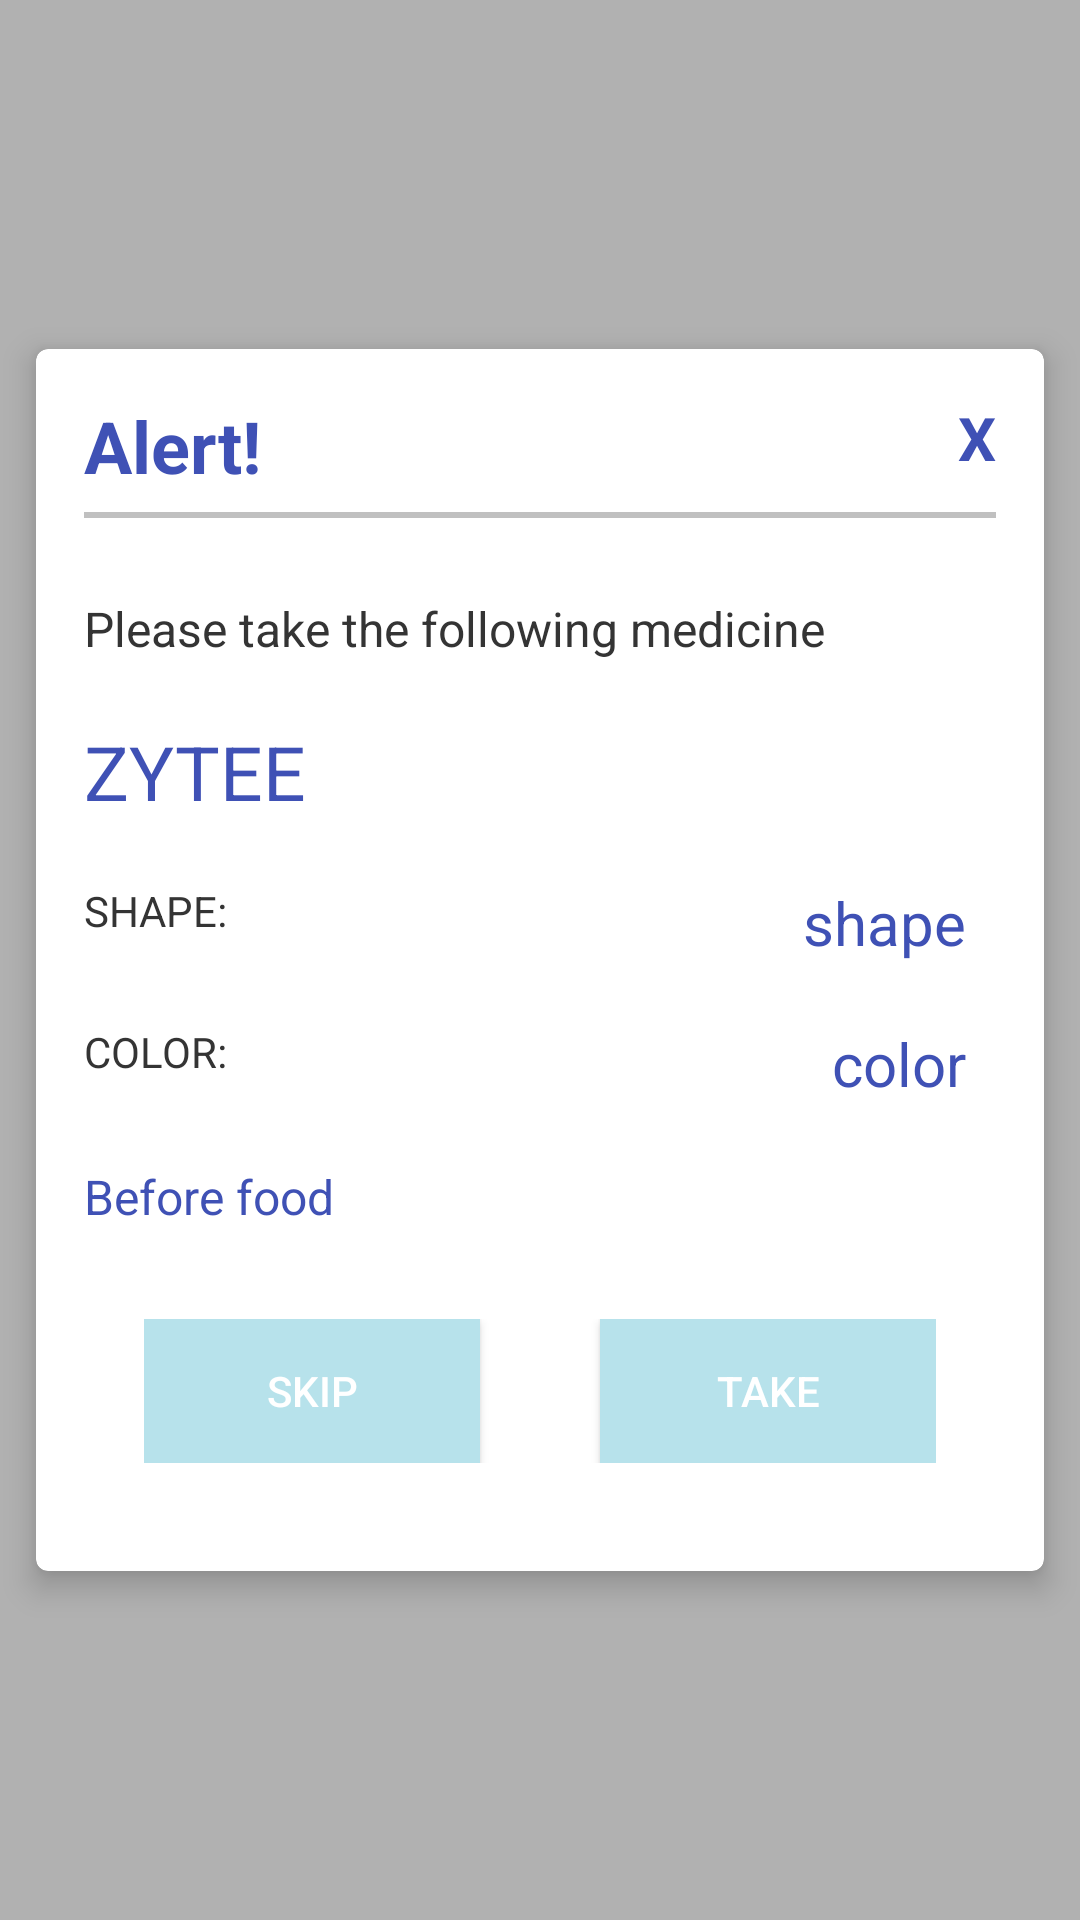

This screen was rendered from an Android layout file. Write that file and the resources it references.
<!-- AndroidManifest.xml: application theme AppTheme -->
<!-- res/layout/activity_alert.xml -->
<?xml version="1.0" encoding="utf-8"?>
<android.support.constraint.ConstraintLayout xmlns:android="http://schemas.android.com/apk/res/android"
    xmlns:app="http://schemas.android.com/apk/res-auto"
    xmlns:tools="http://schemas.android.com/tools"
    android:layout_width="match_parent"
    android:layout_height="match_parent"
    android:background="#b1b1b1"
    tools:context="com.example.medico.medico.Alert">

    <android.support.v7.widget.CardView
        android:id="@+id/cardStats1"
        android:layout_width="match_parent"
        android:layout_height="wrap_content"
        android:layout_margin="12dp"
        android:layout_marginBottom="8dp"
        android:layout_marginEnd="8dp"
        android:layout_marginStart="8dp"
        android:layout_marginTop="8dp"
        app:cardCornerRadius="4dp"
        app:cardElevation="6dp"
        app:layout_constraintBottom_toBottomOf="parent"
        app:layout_constraintEnd_toEndOf="parent"
        app:layout_constraintStart_toStartOf="parent"
        app:layout_constraintTop_toTopOf="parent">

        <LinearLayout
            android:layout_width="match_parent"
            android:layout_height="match_parent"
            android:gravity="center"
            android:orientation="vertical"
            android:padding="16dp">
            <LinearLayout
                android:layout_width="match_parent"
                android:layout_height="wrap_content">
                <TextView
                    android:layout_width="wrap_content"
                    android:layout_height="wrap_content"
                    android:layout_gravity="start"
                    android:layout_weight="6"
                    android:text="Alert!"
                    android:textStyle="bold"
                    android:textColor="@color/colorPrimary"
                    android:textSize="24sp" />
                <TextView
                    android:id="@+id/alertExitBtn"
                    android:layout_width="wrap_content"
                    android:layout_height="wrap_content"
                    android:text="X"
                    android:clickable="true"
                    android:textSize="20sp"
                    android:textStyle="bold"
                    android:textColor="@color/colorPrimary"/>
            </LinearLayout>

            <View
                android:layout_marginTop="6dp"
                android:layout_marginBottom="6dp"
                android:layout_width="fill_parent"
                android:layout_height="2dp"
                android:background="#c0c0c0"/>

            <TextView
                android:layout_width="wrap_content"
                android:layout_height="wrap_content"
                android:layout_gravity="start"
                android:layout_marginTop="20dp"
                android:text="Please take the following medicine"
                android:textColor="@color/colorText"
                android:textSize="16sp" />
            <TextView
                android:id="@+id/alertMedName"
                android:layout_width="wrap_content"
                android:layout_height="wrap_content"
                android:layout_gravity="start"
                android:layout_marginTop="20dp"
                android:text="ZYTEE"
                android:textColor="@color/colorPrimary"
                android:textSize="25sp" />
            <LinearLayout
                android:layout_width="match_parent"
                android:layout_height="wrap_content"
                android:layout_marginTop="20dp">
                <TextView
                    android:layout_width="wrap_content"
                    android:layout_height="wrap_content"
                    android:text="SHAPE:"
                    android:textColor="@color/colorText"
                    android:layout_weight="1"
                    android:layout_gravity="start"/>

                <TextView
                    android:id="@+id/alertShape"
                    android:layout_width="wrap_content"
                    android:layout_height="wrap_content"
                    android:layout_marginRight="10dp"
                    android:textSize="20sp"
                    android:layout_gravity="end"
                    android:layout_weight="1"
                    android:text="shape"
                    android:textAlignment="textEnd"
                    android:textColor="@color/colorPrimary" />
            </LinearLayout>
            <LinearLayout
                android:layout_width="match_parent"
                android:layout_height="wrap_content"
                android:layout_marginTop="20dp">
                <TextView
                    android:layout_width="wrap_content"
                    android:layout_height="wrap_content"
                    android:text="COLOR:"
                    android:textColor="@color/colorText"
                    android:layout_weight="1"
                    android:layout_gravity="end"/>

                <TextView
                    android:id="@+id/alertColor"
                    android:layout_width="wrap_content"
                    android:layout_height="wrap_content"
                    android:layout_marginRight="10dp"
                    android:textSize="20sp"
                    android:layout_gravity="end"
                    android:layout_weight="1"
                    android:text="color"
                    android:textAlignment="textEnd"
                    android:textColor="@color/colorPrimary" />
            </LinearLayout>
            <TextView
                android:id="@+id/alertInstruction"
                android:layout_width="wrap_content"
                android:layout_height="wrap_content"
                android:layout_gravity="start"
                android:layout_marginTop="20dp"
                android:text="Before food"
                android:textColor="@color/colorPrimary"
                android:textSize="16sp" />
            <LinearLayout
                android:layout_width="match_parent"
                android:layout_height="wrap_content"
                android:layout_marginTop="10dp"
                android:padding="20dp">
                <Button
                    android:id="@+id/alertSkipBtn"
                    android:layout_width="wrap_content"
                    android:layout_height="wrap_content"
                    android:text="SKIP"
                    android:layout_marginRight="20dp"
                    android:layout_weight="1"
                    android:textColor="@color/colorWhite"
                    android:background="@color/colorPrimaryDark"/>
                <Button
                    android:id="@+id/alertTakeBtn"
                    android:layout_width="wrap_content"
                    android:layout_height="wrap_content"
                    android:layout_marginLeft="20dp"
                    android:text="TAKE"
                    android:layout_weight="1"
                    android:textColor="@color/colorWhite"
                    android:background="@color/colorPrimaryDark"/>
            </LinearLayout>



        </LinearLayout>

    </android.support.v7.widget.CardView>
</android.support.constraint.ConstraintLayout>
<!-- resources referenced by this layout -->
<resources>
  <color name="colorPrimary">#3F51B5</color>
  <color name="colorPrimaryDark">#B7E2EB</color>
  <color name="colorText">#343434</color>
  <color name="colorWhite">#FFFFFF</color>
  <style name="AppTheme" parent="Theme.AppCompat.Light.NoActionBar">
          
          <item name="colorPrimary">@color/colorPrimary</item>
          <item name="colorPrimaryDark">@color/colorPrimaryDark</item>
          <item name="colorAccent">@color/colorAccent</item>
      </style>
  <!-- not gathered from this repository: default colours our renderer supplied (Android Studio template values) -->
  <color name="colorAccent">#FF03DAC5</color>
</resources>
